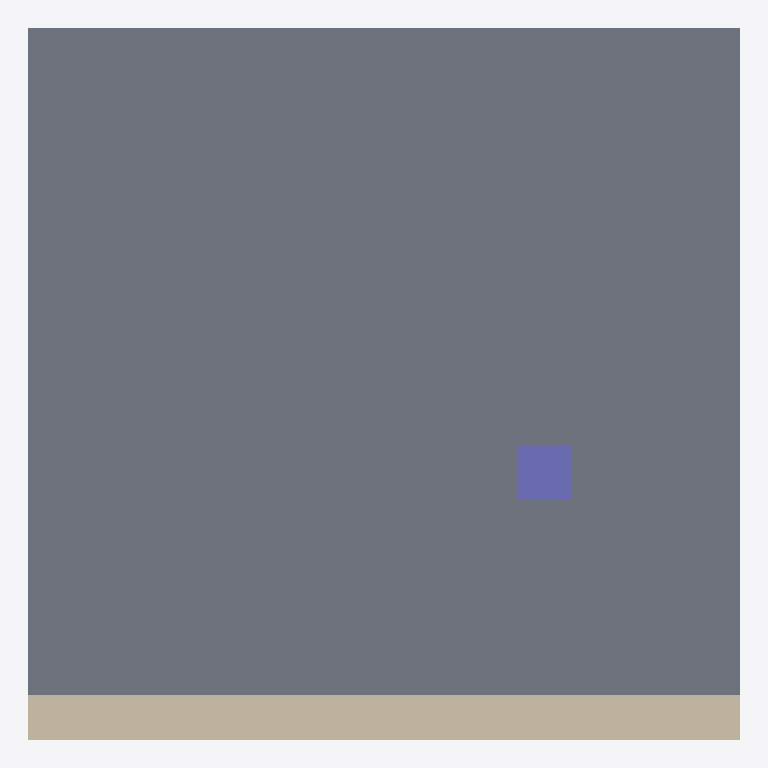
Plan cut of the same IFC building model at storey 'EG' (level 0.00 m, cut at 1.40 m), seen from above with north up, elements coloured by IFC class (only those large enough to see are counted): 1 slab (grey), 1 wall (beige), 1 column (violet). Cut surfaces are drawn darker.
Extent 4.0 m × 4.0 m × 3.1 m (x, y, z). Storeys (1): EG at 0.00 m. Elements (4): 2 IfcSlab, 1 IfcColumn, 1 IfcWall.

HEADER;
FILE_DESCRIPTION(('ViewDefinition[DesignTransferView]'),'2;1');
FILE_NAME('/dev/null','2026-10-19T13:16:16+02:00',(''),(''),'IfcOpenShell 0.8.5','IfcOpenShell 0.8.5','Nobody');
FILE_SCHEMA(('IFC4'));
ENDSEC;
DATA;
#6=IFCPROJECT('2WvBR9FhvC6BbteKzZUK4w',#5,'structural-slab-floor-01',$,$,$,$,(#15),#10);
#18=IFCSITE('1a3e$ofk917R4Tw49iemwb',#17,'Site',$,$,#29,$,$,$,$,$,$,$,$);
#20=IFCBUILDING('3KikskHcn6if7mUISTnY0X',#19,'Building',$,$,#34,$,$,$,$,$,$);
#36=IFCBUILDINGSTOREY('3IvJ1fACz03AthwtvBHlBy',#35,'EG',$,$,#43,$,$,$,0.0);
#58=IFCSLAB('03aP4D$avAvwUQSrAvCuAR',#57,'Bodenplatte',$,$,#65,#67,$,.BASESLAB.);
#104=IFCWALL('11zJVJBf95k8BYsFLisKEt',#103,'W-01',$,$,#109,#111,$,.SOLIDWALL.);
#126=IFCCOLUMN('2BZc$gJKnAmBjDMAJM9lNX',#125,'S-01',$,$,#131,#133,$,.COLUMN.);
ENDSEC;
